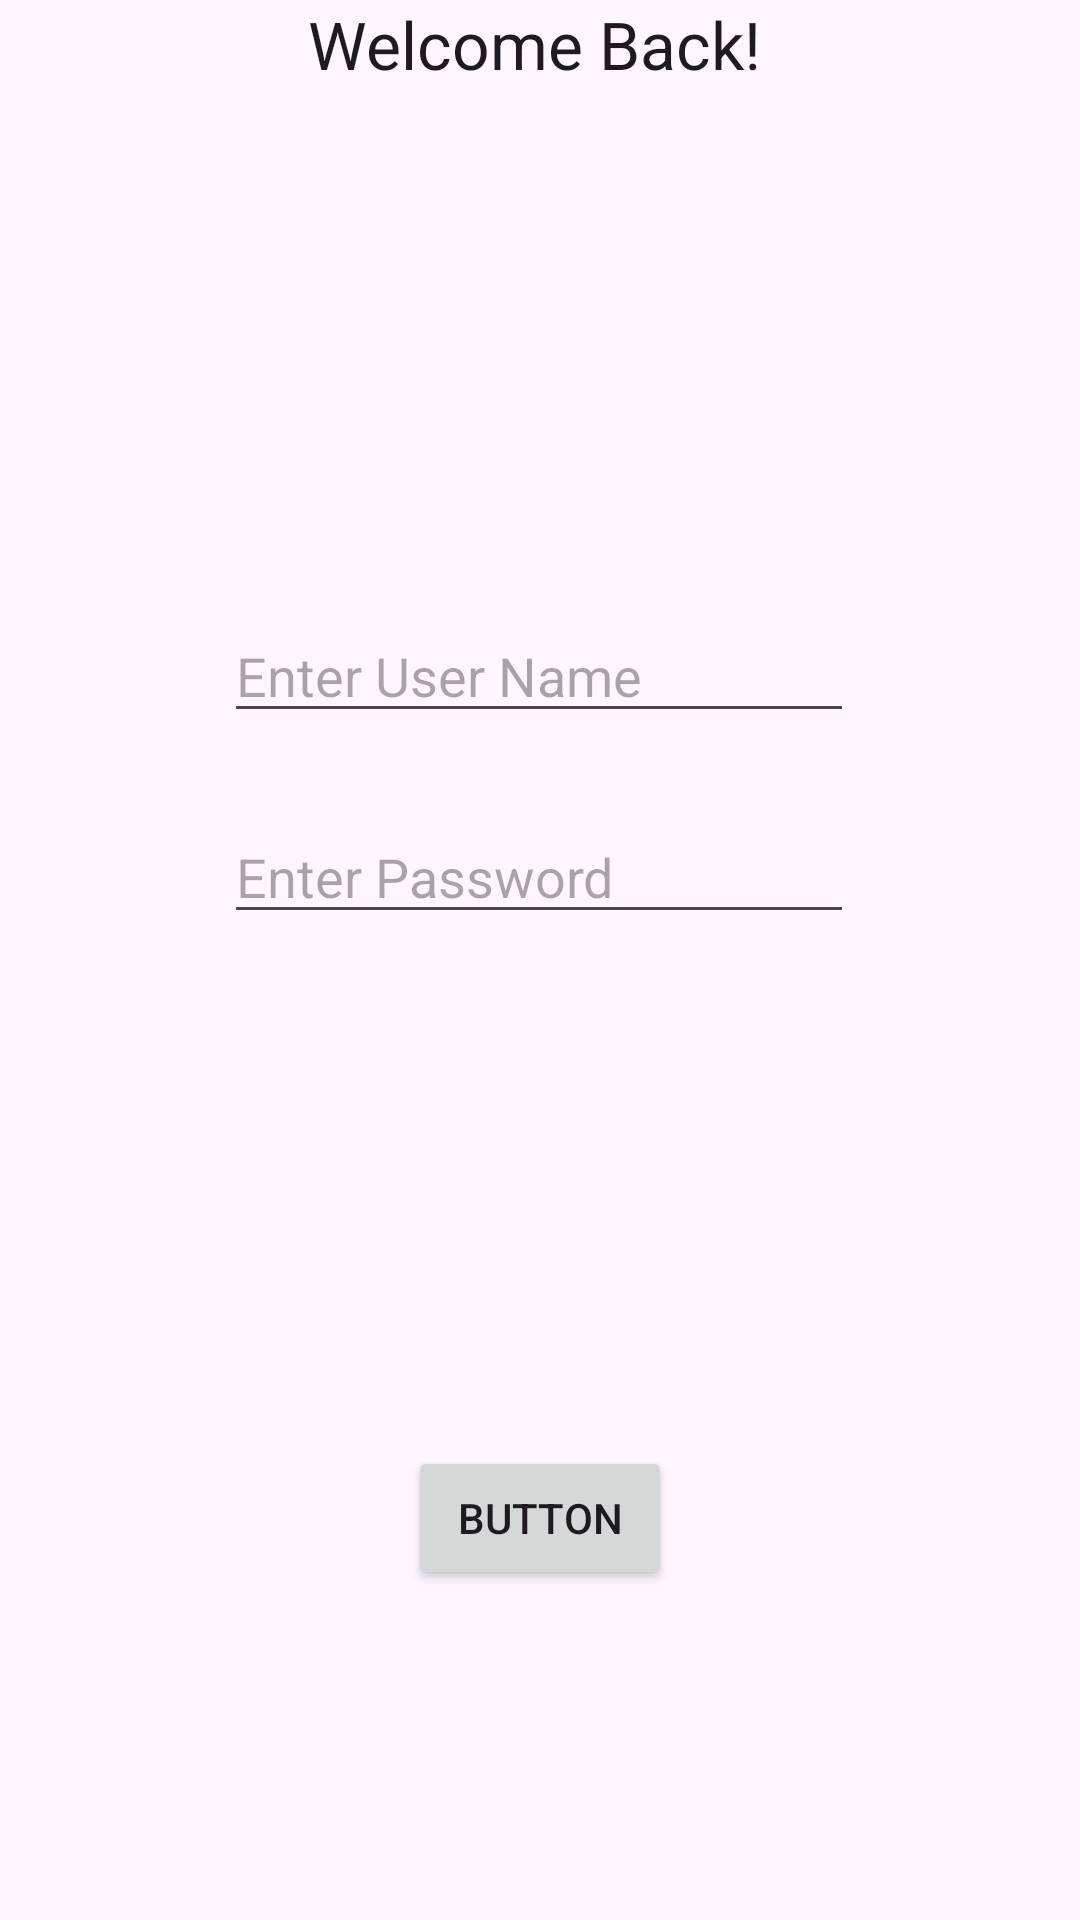

Android layout source for this screen:
<!-- AndroidManifest.xml: application theme Theme.MY_Cust_Menu -->
<!-- res/layout/login.xml -->
<?xml version="1.0" encoding="utf-8"?>
<androidx.constraintlayout.widget.ConstraintLayout xmlns:android="http://schemas.android.com/apk/res/android"
    xmlns:app="http://schemas.android.com/apk/res-auto"
    xmlns:tools="http://schemas.android.com/tools"
    android:layout_width="match_parent"
    android:layout_height="match_parent">

    <Button
        android:id="@+id/button"
        android:layout_width="wrap_content"
        android:layout_height="wrap_content"
        android:text="Button"
        app:layout_constraintBottom_toBottomOf="parent"
        app:layout_constraintEnd_toEndOf="parent"
        app:layout_constraintStart_toStartOf="parent"
        app:layout_constraintTop_toTopOf="parent"
        app:layout_constraintVertical_bias="0.814" />

    <EditText
        android:id="@+id/uname"
        android:layout_width="wrap_content"
        android:layout_height="wrap_content"
        android:ems="10"
        android:hint="Enter User Name"
        android:inputType="text"
        app:layout_constraintBottom_toBottomOf="parent"
        app:layout_constraintEnd_toEndOf="parent"
        app:layout_constraintHorizontal_bias="0.497"
        app:layout_constraintStart_toStartOf="parent"
        app:layout_constraintTop_toTopOf="parent"
        app:layout_constraintVertical_bias="0.339" />

    <TextView
        android:id="@+id/textView"
        android:layout_width="155dp"
        android:layout_height="54dp"
        android:text="Welcome Back!"
        android:textAppearance="@style/TextAppearance.AppCompat.Large"
        app:layout_constraintEnd_toEndOf="parent"
        app:layout_constraintHorizontal_bias="0.5"
        app:layout_constraintStart_toStartOf="parent"
        tools:layout_editor_absoluteY="147dp" />

    <EditText
        android:id="@+id/pass"
        android:layout_width="wrap_content"
        android:layout_height="wrap_content"
        android:ems="10"
        android:hint="Enter Password"
        android:inputType="textPassword"
        app:layout_constraintBottom_toBottomOf="parent"
        app:layout_constraintEnd_toEndOf="parent"
        app:layout_constraintHorizontal_bias="0.497"
        app:layout_constraintStart_toStartOf="parent"
        app:layout_constraintTop_toTopOf="parent"
        app:layout_constraintVertical_bias="0.451" />
</androidx.constraintlayout.widget.ConstraintLayout>
<!-- resources referenced by this layout -->
<resources>
  <style name="Theme.MY_Cust_Menu" parent="Base.Theme.MY_Cust_Menu" />
  <style name="Base.Theme.MY_Cust_Menu" parent="Theme.Material3.DayNight">
          
          
      </style>
</resources>
